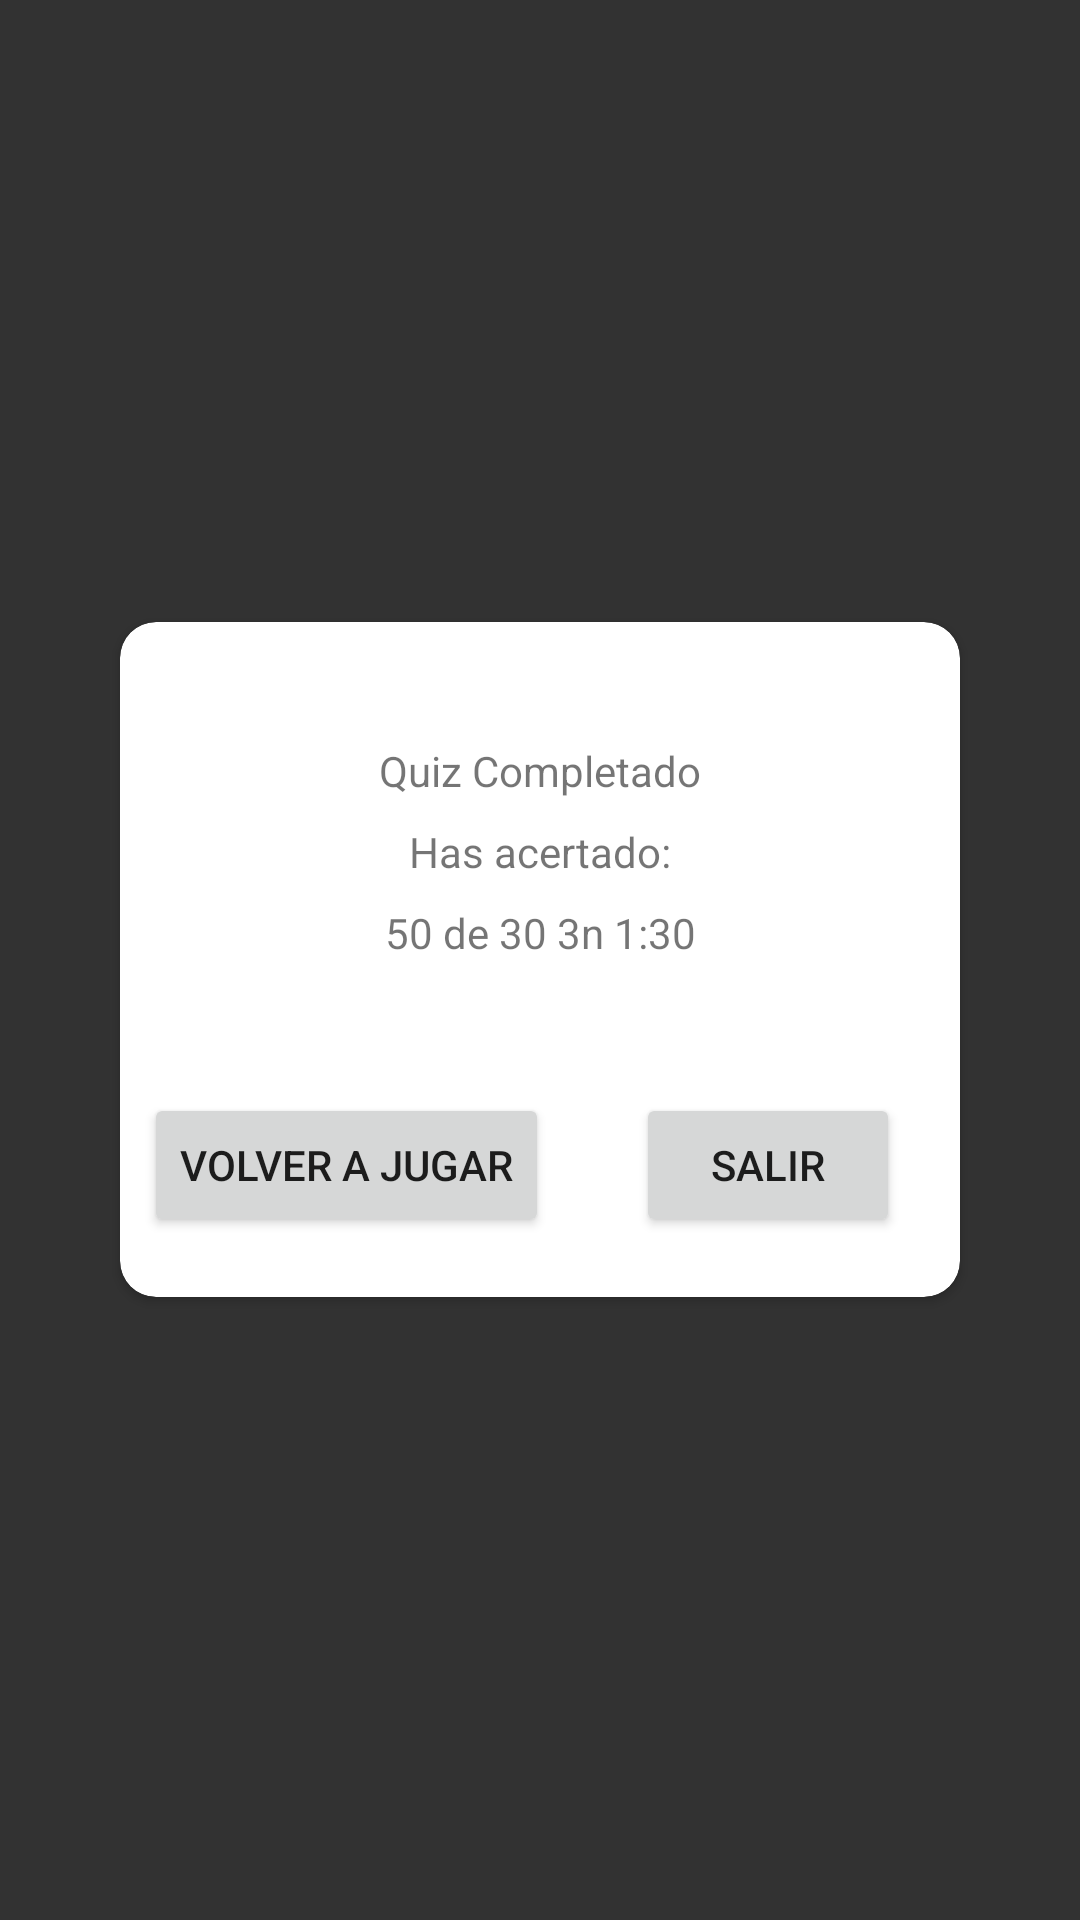

Android layout source for this screen:
<!-- AndroidManifest.xml: application theme AppTheme -->
<!-- res/layout/dialog_finish.xml -->
<?xml version="1.0" encoding="utf-8"?>
<RelativeLayout xmlns:android="http://schemas.android.com/apk/res/android"
    xmlns:app="http://schemas.android.com/apk/res-auto"
    xmlns:tools="http://schemas.android.com/tools"
    android:id="@+id/rl_finish_dialog_root"
    android:layout_width="match_parent"
    android:layout_height="match_parent"
    android:alpha="50"
    android:background="#cc000000"
    android:clickable="true"
    android:focusable="auto"
    android:gravity="center"
    tools:context=".Dialogs.finishDialog">

    
    <android.support.v7.widget.CardView
        android:layout_width="wrap_content"
        android:layout_height="wrap_content"
        android:layout_rowWeight="1"
        android:layout_columnWeight="1"
        android:layout_margin="12dp"
        android:elevation="6dp"
        app:cardCornerRadius="12dp">

        <android.support.constraint.ConstraintLayout
            android:id="@+id/relativeLayout"
            android:layout_width="280dp"
            android:layout_height="225dp">

            <TextView
                android:id="@+id/textView2"
                android:layout_width="wrap_content"
                android:layout_height="wrap_content"
                android:layout_marginTop="40dp"
                android:text="Quiz Completado"
                app:layout_constraintLeft_toLeftOf="parent"
                app:layout_constraintRight_toRightOf="parent"
                app:layout_constraintTop_toTopOf="parent" />

            <TextView
                android:id="@+id/textView3"
                android:layout_width="wrap_content"
                android:layout_height="wrap_content"
                android:layout_marginTop="8dp"
                android:text="Has acertado:"
                app:layout_constraintLeft_toLeftOf="parent"
                app:layout_constraintRight_toRightOf="parent"
                app:layout_constraintTop_toBottomOf="@+id/textView2" />

            <TextView
                android:id="@+id/tv_score"
                android:layout_width="wrap_content"
                android:layout_height="wrap_content"
                android:layout_marginTop="8dp"
                android:text="50 de 30 3n 1:30"
                app:layout_constraintLeft_toLeftOf="parent"
                app:layout_constraintRight_toRightOf="parent"
                app:layout_constraintTop_toBottomOf="@+id/textView3" />

            <Button
                android:id="@+id/btn_volver_a_jugar"
                android:layout_width="wrap_content"
                android:layout_height="wrap_content"
                android:layout_marginStart="8dp"
                android:layout_marginBottom="20dp"
                android:text="Volver a Jugar"
                app:layout_constraintBottom_toBottomOf="parent"
                app:layout_constraintStart_toStartOf="parent" />

            <Button
                android:id="@+id/btnSalir"
                android:layout_width="wrap_content"
                android:layout_height="wrap_content"
                android:layout_marginEnd="20dp"
                android:layout_marginBottom="20dp"
                android:text="Salir"
                app:layout_constraintBottom_toBottomOf="parent"
                app:layout_constraintEnd_toEndOf="parent" />
        </android.support.constraint.ConstraintLayout>
    </android.support.v7.widget.CardView>
</RelativeLayout>
<!-- resources referenced by this layout -->
<resources>
  <style name="AppTheme" parent="Theme.AppCompat.Light.NoActionBar">
          
          <item name="colorPrimary">@color/colorPrimary</item>
          <item name="colorPrimaryDark">@color/colorPrimaryDark</item>
          <item name="colorAccent">@color/colorAccent</item>
          <item name="android:windowFullscreen">true</item>
          <item name="android:windowNoTitle">true</item>
          <item name="windowActionBar">false</item>
      </style>
  <color name="colorPrimary">#3f51b5</color>
  <color name="colorPrimaryDark">#2963c1</color>
  <color name="colorAccent">#FF4081</color>
</resources>
